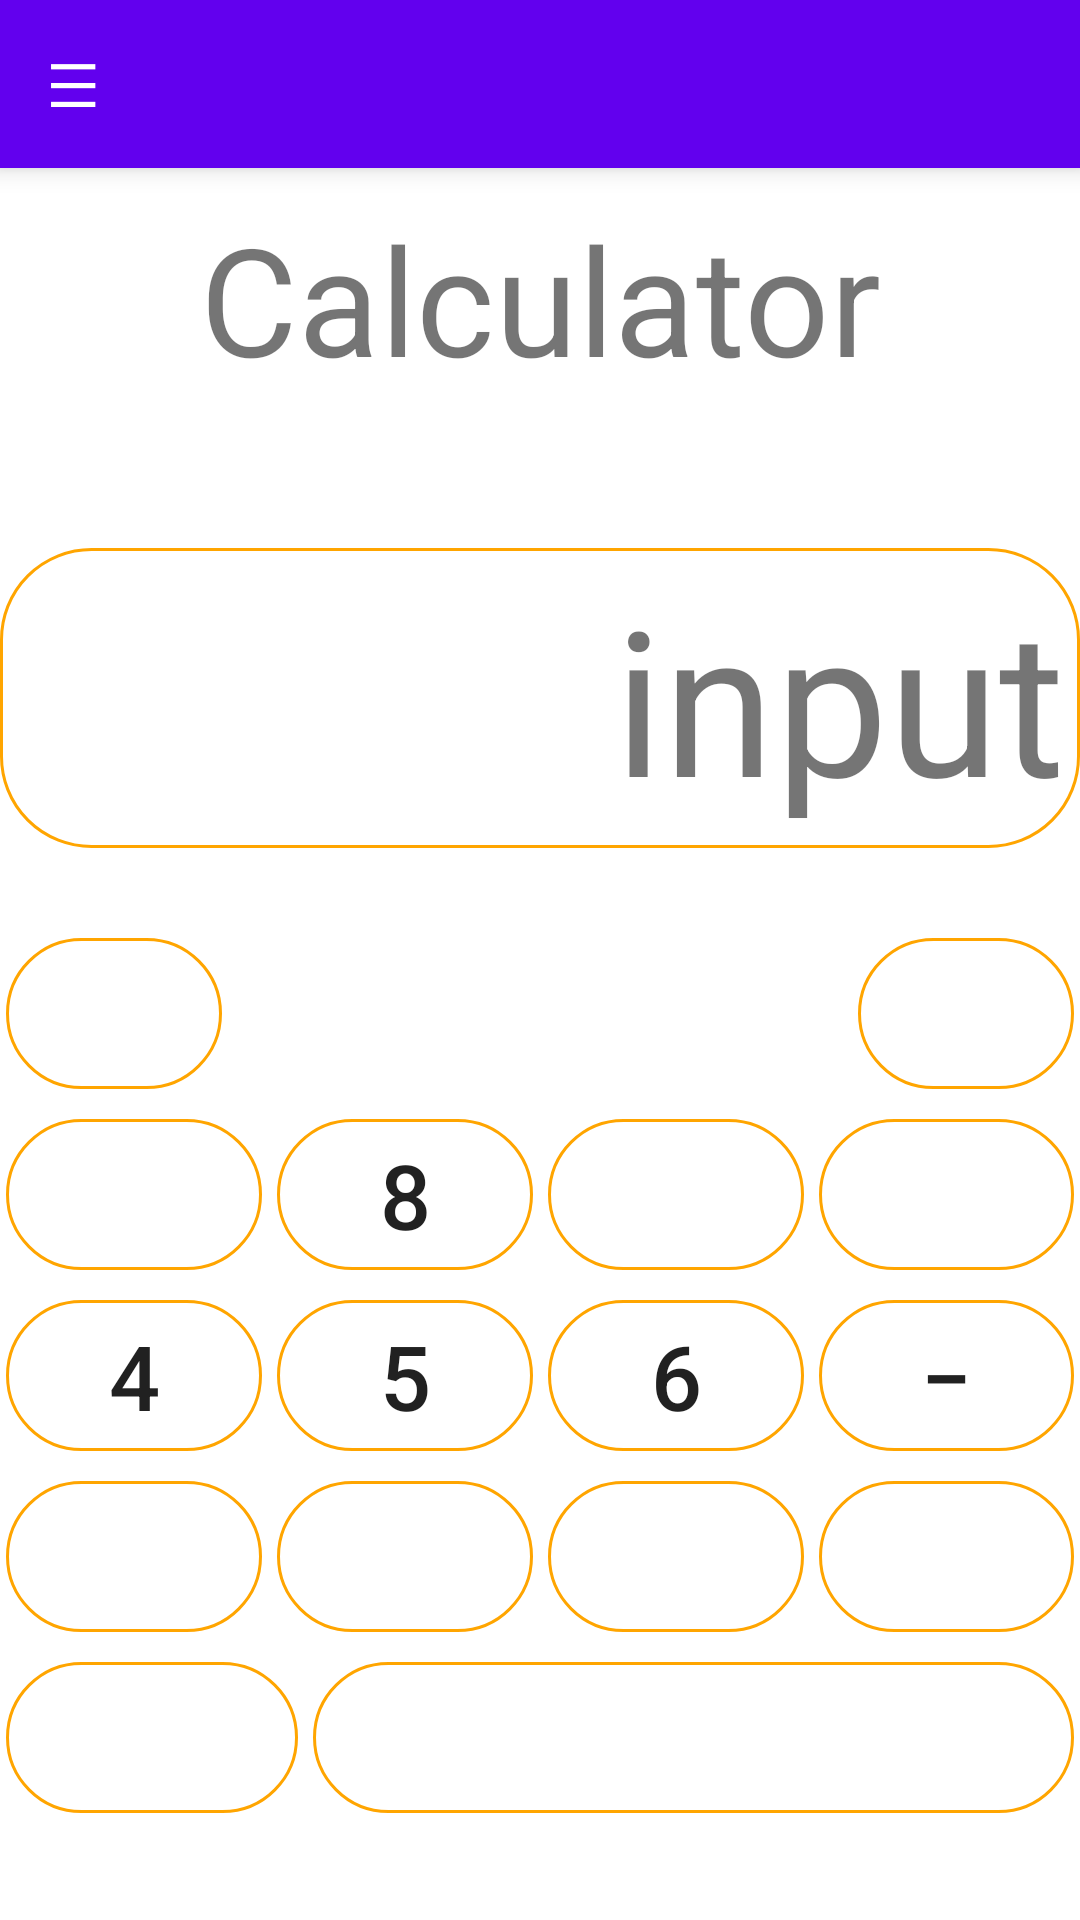

Layout XML and referenced resources for this Android screen:
<!-- AndroidManifest.xml: application theme Theme.MayTinh -->
<!-- res/layout/activity_main.xml -->
<?xml version="1.0" encoding="utf-8"?>
<LinearLayout
    xmlns:android="http://schemas.android.com/apk/res/android"
    xmlns:app="http://schemas.android.com/apk/res-auto"
    xmlns:tools="http://schemas.android.com/tools"
    android:layout_width="match_parent"
    android:layout_height="match_parent"
    android:orientation="vertical"
    tools:context=".MainActivity">

    <androidx.appcompat.widget.Toolbar
        android:id="@+id/my_toolbar"
        android:layout_width="match_parent"
        android:layout_height="?attr/actionBarSize"
        android:background="?attr/colorPrimary"
        android:elevation="5dp"
        app:title="☰"
        android:theme="@style/Main.ActionBar"
        app:popupTheme="@style/ThemeOverlay.AppCompat.Light"/>
    <TextView
        android:id="@+id/textview"
        android:layout_width="match_parent"
        android:layout_height="wrap_content"
        android:layout_marginTop="10dp"
        android:text="Calculator"
        android:textAlignment="center"
        android:textSize="50dp" />

    <TextView
        android:id="@+id/input"
        android:layout_width="match_parent"
        android:layout_height="100dp"
        android:layout_marginTop="50dp"
        android:minHeight="48dp"
        android:text="input"
        android:background="@drawable/vien"
        android:gravity="center|right"
        android:autoSizeTextType="uniform"
        android:textSize="40dp" />

    <LinearLayout
        android:id="@+id/linearLayout1"
        android:layout_width="match_parent"
        android:layout_height="wrap_content"
        android:layout_marginStart="2dp"
        android:layout_marginTop="30dp"
        android:layout_marginEnd="2dp"
        android:orientation="horizontal">

        <Button
            android:id="@+id/buttonAC"
            android:layout_width="wrap_content"
            android:layout_height="wrap_content"
            android:layout_marginRight="106dp"
            android:layout_weight="1"
            android:textSize="30dp"
            android:textColor="#FFFFFFFF"
            android:background="@drawable/vien"
            android:text="AC"/>

        <Button
            android:id="@+id/buttonDIV"
            android:layout_width="wrap_content"
            android:layout_height="wrap_content"
            android:layout_marginLeft="106dp"
            android:layout_weight="1"
            android:textSize="30dp"
            android:textColor="#FFFFFFFF"
            android:minHeight="48dp"
            android:background="@drawable/vien"
            android:text="÷" />
    </LinearLayout>

    <LinearLayout
        android:id="@+id/linearLayout2"
        android:layout_width="match_parent"
        android:layout_height="wrap_content"
        android:layout_marginStart="2dp"
        android:layout_marginTop="10dp"
        android:layout_marginEnd="2dp"
        android:orientation="horizontal">

        <Button
            android:id="@+id/number7"
            android:layout_width="wrap_content"
            android:layout_height="wrap_content"
            android:layout_weight="1"
            android:textSize="30dp"
            android:textColor="#FFFFFFFF"
            android:layout_marginRight="5dp"
            android:background="@drawable/vien"
            android:text="7"/>

        <Button
            android:id="@+id/number8"
            android:layout_width="wrap_content"
            android:layout_height="wrap_content"
            android:layout_weight="1"
            android:textSize="30dp"
            android:layout_marginRight="5dp"
            android:background="@drawable/vien"
            android:text="8"/>

        <Button
            android:id="@+id/number9"
            android:layout_width="wrap_content"
            android:layout_height="wrap_content"
            android:layout_weight="1"
            android:textSize="30dp"
            android:textColor="#FFFFFFFF"
            android:background="@drawable/vien"
            android:layout_marginRight="5dp"
            android:text="9" />

        <Button
            android:id="@+id/buttonMUL"
            android:layout_width="wrap_content"
            android:layout_height="wrap_content"
            android:layout_weight="1"
            android:textSize="30dp"
            android:textColor="#FFFFFFFF"
            android:background="@drawable/vien"
            android:minHeight="48dp"
            android:text="×" />
    </LinearLayout>

    <LinearLayout
        android:id="@+id/linearLayout3"
        android:layout_width="match_parent"
        android:layout_height="wrap_content"
        android:layout_marginStart="2dp"
        android:layout_marginTop="10dp"
        android:layout_marginEnd="2dp"
        android:orientation="horizontal" >

        <Button
            android:id="@+id/number4"
            android:layout_width="wrap_content"
            android:layout_height="wrap_content"
            android:layout_weight="1"
            android:textSize="30dp"
            android:minHeight="48dp"
            android:background="@drawable/vien"
            android:layout_marginRight="5dp"
            android:text="4" />

        <Button
            android:id="@+id/number5"
            android:layout_width="wrap_content"
            android:layout_height="wrap_content"
            android:layout_weight="1"
            android:textSize="30dp"
            android:background="@drawable/vien"
            android:minHeight="48dp"
            android:layout_marginRight="5dp"
            android:text="5" />

        <Button
            android:id="@+id/number6"
            android:layout_width="wrap_content"
            android:layout_height="wrap_content"
            android:layout_weight="1"
            android:textSize="30dp"
            android:minHeight="48dp"
            android:background="@drawable/vien"
            android:layout_marginRight="5dp"
            android:text="6" />

        <Button
            android:id="@+id/buttonSUB"
            android:layout_width="wrap_content"
            android:layout_height="wrap_content"
            android:layout_weight="1"
            android:textSize="30dp"
            android:background="@drawable/vien"
            android:text="−" />
    </LinearLayout>

    <LinearLayout
        android:id="@+id/linearLayout4"
        android:layout_width="match_parent"
        android:layout_height="wrap_content"
        android:layout_marginStart="2dp"
        android:layout_marginTop="10dp"
        android:layout_marginEnd="2dp"
        android:orientation="horizontal">

        <Button
            android:id="@+id/number1"
            android:layout_width="wrap_content"
            android:layout_height="wrap_content"
            android:layout_weight="1"
            android:textSize="30dp"
            android:textColor="#FFFFFFFF"
            android:background="@drawable/vien"
            android:layout_marginRight="5dp"
            android:text="1" />

        <Button
            android:id="@+id/number2"
            android:layout_width="wrap_content"
            android:layout_height="wrap_content"
            android:layout_weight="1"
            android:textSize="30dp"
            android:textColor="#FFFFFFFF"
            android:background="@drawable/vien"
            android:layout_marginRight="5dp"
            android:text="2" />

        <Button
            android:id="@+id/number3"
            android:layout_width="wrap_content"
            android:layout_height="wrap_content"
            android:layout_weight="1"
            android:textSize="30dp"
            android:textColor="#FFFFFFFF"
            android:background="@drawable/vien"
            android:minHeight="48dp"
            android:layout_marginRight="5dp"
            android:text="3" />

        <Button
            android:id="@+id/buttonADD"
            android:layout_width="wrap_content"
            android:layout_height="wrap_content"
            android:layout_weight="1"
            android:textSize="30dp"
            android:textColor="#FFFFFFFF"
            android:background="@drawable/vien"
            android:minHeight="48dp"
            android:text="+" />
    </LinearLayout>

    <LinearLayout
        android:id="@+id/linearLayout5"
        android:layout_width="match_parent"
        android:layout_height="wrap_content"
        android:layout_marginStart="2dp"
        android:layout_marginTop="10dp"
        android:layout_marginEnd="2dp"
        android:weightSum="1"
        android:orientation="horizontal">

        <Button
            android:id="@+id/number0"
            android:layout_width="wrap_content"
            android:layout_height="wrap_content"
            android:layout_weight="0.055"
            android:textSize="30dp"
            android:minHeight="48dp"
            android:textColor="#FFFFFFFF"
            android:background="@drawable/vien"
            android:layout_marginRight="5dp"
            android:text="0" />

        <Button
            android:id="@+id/buttonResult"
            android:layout_width="wrap_content"
            android:layout_height="wrap_content"
            android:layout_weight="0.945"
            android:textSize="30dp"
            android:textColor="#FFFFFFFF"
            android:background="@drawable/vien"
            android:minHeight="48dp"
            android:text="=" />
    </LinearLayout>

</LinearLayout>
<!-- resources referenced by this layout -->
<resources>
  <!-- drawable vien (drawable) -->
  <?xml version="1.0" encoding="utf-8"?>
  <shape
      xmlns:android="http://schemas.android.com/apk/res/android"
      android:shape="rectangle">
  
      
  
  
      
      <stroke
          android:width="1dp"
          android:color="#FFA500" >
      </stroke>
  
      
      <padding
          android:left="5dp"
          android:top="5dp"
          android:right="5dp"
          android:bottom="5dp" >
      </padding>
  
      
      <corners
          android:radius="30dp" >
      </corners>
  
  </shape>
  <style name="Main.ActionBar" parent="Base.ThemeOverlay.AppCompat.ActionBar">
          <item name="android:textColorPrimary">@color/white</item>
          <item name="android:textColorSecondary">@color/white</item>
      </style>
  <style name="Theme.MayTinh" parent="Theme.MaterialComponents.DayNight">
          
          <item name="colorPrimary">@color/purple_500</item>
          <item name="colorPrimaryVariant">@color/purple_700</item>
          <item name="colorOnPrimary">@color/white</item>
          
          <item name="colorSecondary">@color/teal_200</item>
          <item name="colorSecondaryVariant">@color/teal_700</item>
          <item name="colorOnSecondary">@color/black</item>
          
          <item name="android:statusBarColor">?attr/colorPrimaryVariant</item>
          
      </style>
  <!-- not gathered from this repository: default colours our renderer supplied (Android Studio template values) -->
  <color name="purple_500">#FF6200EE</color>
  <color name="purple_700">#FF3700B3</color>
  <color name="teal_200">#FF03DAC5</color>
  <color name="teal_700">#FF018786</color>
  <color name="black">#FF000000</color>
  <color name="white">#FFFFFFFF</color>
</resources>
